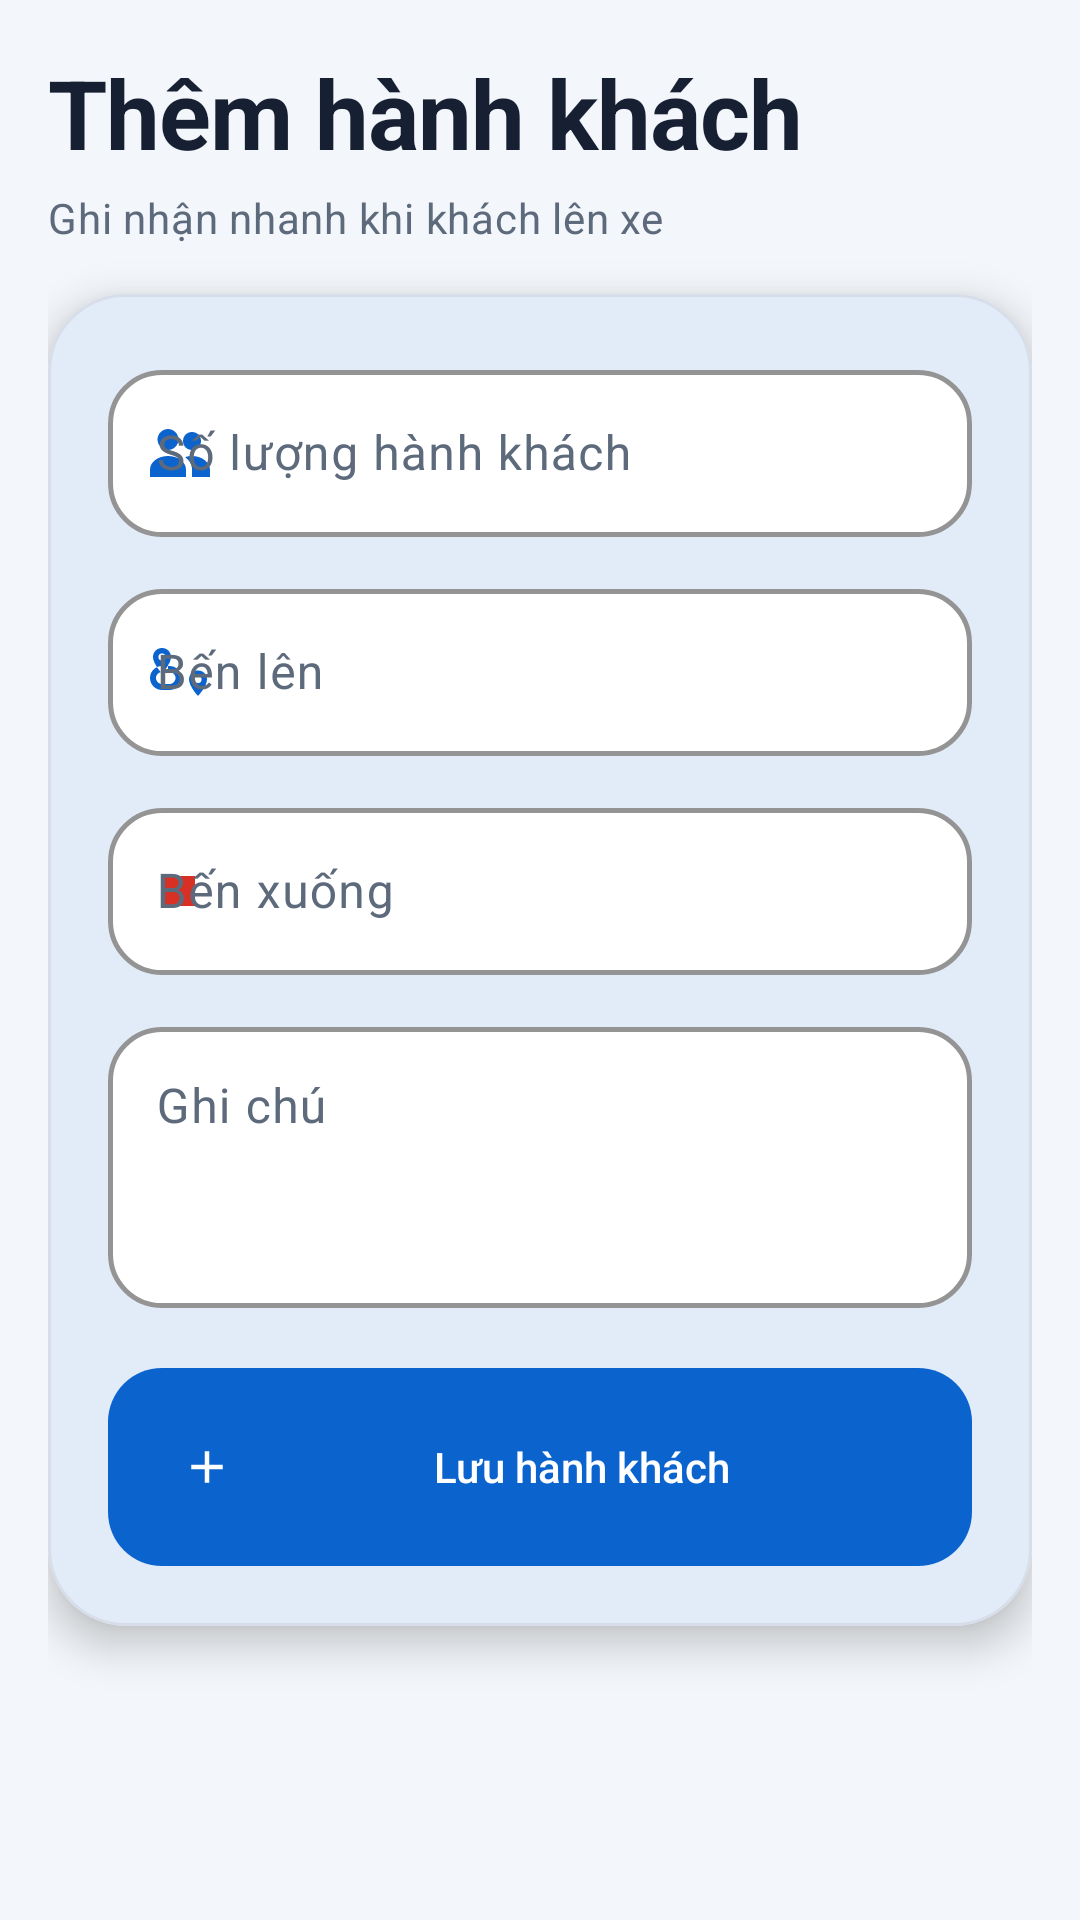

This screen was rendered from an Android layout file. Write that file and the resources it references.
<!-- AndroidManifest.xml: application theme Theme.Smartbus -->
<!-- res/layout/fragment_passenger_record.xml -->
<?xml version="1.0" encoding="utf-8"?>
<androidx.coordinatorlayout.widget.CoordinatorLayout xmlns:android="http://schemas.android.com/apk/res/android"
    xmlns:app="http://schemas.android.com/apk/res-auto"
    android:layout_width="match_parent"
    android:layout_height="match_parent"
    android:animateLayoutChanges="true"
    android:background="@color/md3_background">

    <androidx.core.widget.NestedScrollView
        android:layout_width="match_parent"
        android:layout_height="match_parent"
        android:fillViewport="true">

        <LinearLayout
            android:layout_width="match_parent"
            android:layout_height="wrap_content"
            android:orientation="vertical"
            android:padding="@dimen/spacing_md">

            <TextView
                style="@style/TextAppearance.Smartbus.Display"
                android:layout_width="match_parent"
                android:layout_height="wrap_content"
                android:text="@string/add_passenger_title" />

            <TextView
                style="@style/TextAppearance.Smartbus.Body"
                android:layout_width="match_parent"
                android:layout_height="wrap_content"
                android:layout_marginTop="@dimen/spacing_xxs"
                android:text="@string/add_passenger_subtitle" />

            <com.google.android.material.card.MaterialCardView
                style="@style/Widget.Smartbus.Card"
                android:layout_width="match_parent"
                android:layout_height="wrap_content"
                android:layout_marginTop="@dimen/spacing_md"
                app:cardCornerRadius="@dimen/radius_xl"
                app:cardElevation="@dimen/elevation_card_raised">

                <LinearLayout
                    android:layout_width="match_parent"
                    android:layout_height="wrap_content"
                    android:orientation="vertical"
                    android:padding="@dimen/spacing_lg">

                    <com.google.android.material.textfield.TextInputLayout
                        android:id="@+id/passengerCountInputLayout"
                        style="@style/Widget.Smartbus.TextInput"
                        android:layout_width="match_parent"
                        android:layout_height="wrap_content"
                        android:hint="@string/passenger_count_hint"
                        app:startIconDrawable="@drawable/ic_passenger"
                        app:startIconTint="@color/md3_primary">

                        <com.google.android.material.textfield.TextInputEditText
                            android:id="@+id/passengerCountEditText"
                            android:layout_width="match_parent"
                            android:layout_height="wrap_content"
                            android:inputType="number"
                            android:minHeight="52dp" />
                    </com.google.android.material.textfield.TextInputLayout>

                    <com.google.android.material.textfield.TextInputLayout
                        android:id="@+id/pickupStopInputLayout"
                        style="@style/Widget.Smartbus.TextInput"
                        android:layout_width="match_parent"
                        android:layout_height="wrap_content"
                        android:layout_marginTop="@dimen/spacing_sm"
                        android:hint="@string/pickup_stop_hint"
                        app:startIconDrawable="@drawable/ic_route"
                        app:startIconTint="@color/md3_primary">

                        <com.google.android.material.textfield.TextInputEditText
                            android:id="@+id/pickupStopEditText"
                            android:layout_width="match_parent"
                            android:layout_height="wrap_content"
                            android:inputType="text"
                            android:minHeight="52dp" />
                    </com.google.android.material.textfield.TextInputLayout>

                    <com.google.android.material.textfield.TextInputLayout
                        android:id="@+id/dropoffStopInputLayout"
                        style="@style/Widget.Smartbus.TextInput"
                        android:layout_width="match_parent"
                        android:layout_height="wrap_content"
                        android:layout_marginTop="@dimen/spacing_sm"
                        android:hint="@string/dropoff_stop_hint"
                        app:startIconDrawable="@drawable/ic_stop"
                        app:startIconTint="@color/smartbus_error">

                        <com.google.android.material.textfield.TextInputEditText
                            android:id="@+id/dropoffStopEditText"
                            android:layout_width="match_parent"
                            android:layout_height="wrap_content"
                            android:inputType="text"
                            android:minHeight="52dp" />
                    </com.google.android.material.textfield.TextInputLayout>

                    <com.google.android.material.textfield.TextInputLayout
                        android:id="@+id/passengerNoteInputLayout"
                        style="@style/Widget.Smartbus.TextInput"
                        android:layout_width="match_parent"
                        android:layout_height="wrap_content"
                        android:layout_marginTop="@dimen/spacing_sm"
                        android:hint="@string/note_hint">

                        <com.google.android.material.textfield.TextInputEditText
                            android:id="@+id/passengerNoteEditText"
                            android:layout_width="match_parent"
                            android:layout_height="wrap_content"
                            android:gravity="top"
                            android:inputType="textMultiLine"
                            android:minLines="3" />
                    </com.google.android.material.textfield.TextInputLayout>

                    <com.google.android.material.button.MaterialButton
                        android:id="@+id/savePassengerButton"
                        style="@style/Widget.Smartbus.Button.Primary"
                        android:layout_width="match_parent"
                        android:layout_height="@dimen/button_height_large"
                        android:layout_marginTop="@dimen/spacing_lg"
                        android:text="@string/save_passenger"
                        app:icon="@drawable/ic_add" />

                    <com.google.android.material.progressindicator.LinearProgressIndicator
                        android:id="@+id/passengerProgress"
                        android:layout_width="match_parent"
                        android:layout_height="wrap_content"
                        android:layout_marginTop="@dimen/spacing_sm"
                        android:indeterminate="true"
                        android:visibility="gone"
                        app:indicatorColor="@color/md3_primary"
                        app:trackColor="@color/md3_primary_container" />
                </LinearLayout>
            </com.google.android.material.card.MaterialCardView>
        </LinearLayout>
    </androidx.core.widget.NestedScrollView>

    <include layout="@layout/component_state_overlay" />

    <View
        android:id="@+id/snackbarAnchor"
        android:layout_width="1dp"
        android:layout_height="1dp"
        android:layout_gravity="bottom|center_horizontal"
        android:contentDescription="@string/state_snackbar_anchor" />
</androidx.coordinatorlayout.widget.CoordinatorLayout>
<!-- res/layout/component_state_overlay.xml (included above) -->
<?xml version="1.0" encoding="utf-8"?>
<FrameLayout xmlns:android="http://schemas.android.com/apk/res/android"
    xmlns:app="http://schemas.android.com/apk/res-auto"
    android:id="@+id/stateOverlay"
    android:layout_width="match_parent"
    android:layout_height="match_parent"
    android:animateLayoutChanges="true"
    android:background="@color/smartbus_overlay"
    android:clickable="true"
    android:focusable="true"
    android:visibility="gone">

    <LinearLayout
        android:id="@+id/loadingState"
        android:layout_width="@dimen/state_panel_width"
        android:layout_height="wrap_content"
        android:layout_gravity="center"
        android:background="@drawable/bg_card"
        android:elevation="@dimen/elevation_card_raised"
        android:gravity="center"
        android:orientation="vertical"
        android:padding="@dimen/spacing_xl">

        <com.google.android.material.progressindicator.CircularProgressIndicator
            android:id="@+id/loadingProgress"
            android:layout_width="wrap_content"
            android:layout_height="wrap_content"
            android:indeterminate="true"
            app:indicatorColor="@color/md3_primary"
            app:trackColor="@color/md3_primary_container" />

        <TextView
            android:id="@+id/loadingText"
            style="@style/TextAppearance.Smartbus.Body"
            android:layout_width="wrap_content"
            android:layout_height="wrap_content"
            android:layout_marginTop="@dimen/spacing_sm"
            android:text="@string/loading_default" />
    </LinearLayout>

    <LinearLayout
        android:id="@+id/emptyState"
        android:layout_width="@dimen/state_panel_width"
        android:layout_height="wrap_content"
        android:layout_gravity="center"
        android:background="@drawable/bg_card"
        android:elevation="@dimen/elevation_card_raised"
        android:gravity="center"
        android:orientation="vertical"
        android:padding="@dimen/spacing_xl"
        android:visibility="gone">

        <ImageView
            android:layout_width="@dimen/icon_lg"
            android:layout_height="@dimen/icon_lg"
            android:contentDescription="@string/empty_default"
            android:src="@drawable/ic_bus"
            app:tint="@color/md3_primary" />

        <TextView
            android:id="@+id/emptyTitle"
            style="@style/TextAppearance.Smartbus.Title"
            android:layout_width="wrap_content"
            android:layout_height="wrap_content"
            android:layout_marginTop="@dimen/spacing_sm"
            android:gravity="center"
            android:text="@string/empty_default" />

        <TextView
            android:id="@+id/emptyMessage"
            style="@style/TextAppearance.Smartbus.Body"
            android:layout_width="match_parent"
            android:layout_height="wrap_content"
            android:layout_marginTop="@dimen/spacing_xs"
            android:gravity="center"
            android:text="@string/empty_default" />
    </LinearLayout>

    <LinearLayout
        android:id="@+id/errorState"
        android:layout_width="@dimen/state_panel_width"
        android:layout_height="wrap_content"
        android:layout_gravity="center"
        android:background="@drawable/bg_card"
        android:elevation="@dimen/elevation_card_raised"
        android:gravity="center"
        android:orientation="vertical"
        android:padding="@dimen/spacing_xl"
        android:visibility="gone">

        <ImageView
            android:layout_width="@dimen/icon_lg"
            android:layout_height="@dimen/icon_lg"
            android:contentDescription="@string/error_default"
            android:src="@drawable/ic_warning"
            app:tint="@color/smartbus_error" />

        <TextView
            android:id="@+id/errorTitle"
            style="@style/TextAppearance.Smartbus.Title"
            android:layout_width="wrap_content"
            android:layout_height="wrap_content"
            android:layout_marginTop="@dimen/spacing_sm"
            android:gravity="center"
            android:text="@string/error_default" />

        <TextView
            android:id="@+id/errorMessage"
            style="@style/TextAppearance.Smartbus.Body"
            android:layout_width="match_parent"
            android:layout_height="wrap_content"
            android:layout_marginTop="@dimen/spacing_xs"
            android:gravity="center"
            android:text="@string/error_default" />

        <com.google.android.material.button.MaterialButton
            android:id="@+id/retryButton"
            style="@style/Widget.Smartbus.Button.Secondary"
            android:layout_width="match_parent"
            android:layout_height="wrap_content"
            android:layout_marginTop="@dimen/spacing_md"
            android:text="@string/retry_action" />
    </LinearLayout>
</FrameLayout>
<!-- resources referenced by this layout -->
<resources>
  <color name="md3_background">#F3F6FA</color>
  <color name="md3_primary">#0B63CE</color>
  <color name="md3_primary_container">#D8E8FF</color>
  <color name="smartbus_error">#D93025</color>
  <color name="smartbus_overlay">#CCF3F6FA</color>
  <dimen name="button_height_large">66dp</dimen>
  <dimen name="elevation_card_raised">8dp</dimen>
  <dimen name="icon_lg">42dp</dimen>
  <dimen name="radius_xl">26dp</dimen>
  <dimen name="spacing_lg">20dp</dimen>
  <dimen name="spacing_md">16dp</dimen>
  <dimen name="spacing_sm">12dp</dimen>
  <dimen name="spacing_xl">24dp</dimen>
  <dimen name="spacing_xs">8dp</dimen>
  <dimen name="spacing_xxs">4dp</dimen>
  <dimen name="state_panel_width">280dp</dimen>
  <!-- drawable ic_stop (drawable) -->
  <vector xmlns:android="http://schemas.android.com/apk/res/android"
      android:width="24dp"
      android:height="24dp"
      android:viewportWidth="24"
      android:viewportHeight="24">
      <path
          android:fillColor="@color/smartbus_error"
          android:pathData="M7,7h10v10H7z" />
  </vector>
  <string name="add_passenger_subtitle">Ghi nhận nhanh khi khách lên xe</string>
  <string name="add_passenger_title">Thêm hành khách</string>
  <string name="dropoff_stop_hint">Bến xuống</string>
  <string name="empty_default">Chưa có dữ liệu để hiển thị</string>
  <string name="error_default">Không thể tải dữ liệu</string>
  <string name="loading_default">Đang tải dữ liệu…</string>
  <string name="note_hint">Ghi chú</string>
  <string name="passenger_count_hint">Số lượng hành khách</string>
  <string name="pickup_stop_hint">Bến lên</string>
  <string name="retry_action">Thử lại</string>
  <string name="save_passenger">Lưu hành khách</string>
  <string name="state_snackbar_anchor">Thông báo nhanh</string>
  <style name="TextAppearance.Smartbus.Body" parent="TextAppearance.Material3.BodyMedium">
          <item name="android:textColor">@color/md3_on_surface_variant</item>
          <item name="android:lineSpacingExtra">2dp</item>
      </style>
  <style name="TextAppearance.Smartbus.Title" parent="TextAppearance.Material3.TitleLarge">
          <item name="android:textColor">@color/md3_on_surface</item>
          <item name="android:fontFamily">sans-serif-medium</item>
          <item name="android:textStyle">bold</item>
      </style>
  <color name="md3_surface">#FFFFFFFF</color>
  <dimen name="radius_lg">22dp</dimen>
  <color name="smartbus_divider">#D7DEE9</color>
  <color name="smartbus_warning">#F59E0B</color>
  <color name="md3_on_surface_variant">#5D6A7C</color>
  <color name="md3_on_surface">#172033</color>
  <dimen name="radius_md">18dp</dimen>
  <dimen name="button_height">58dp</dimen>
  <dimen name="elevation_card">4dp</dimen>
  <color name="md3_on_primary">#FFFFFFFF</color>
  <color name="md3_on_primary_container">#001B3D</color>
  <color name="md3_secondary">#52637A</color>
  <color name="md3_on_secondary">#FFFFFFFF</color>
  <color name="md3_secondary_container">#E4EAF2</color>
  <color name="md3_on_secondary_container">#1B2736</color>
  <color name="md3_surface_variant">#E8EEF7</color>
  <color name="md3_outline">#D7DEE9</color>
  <style name="ShapeAppearance.Smartbus.Card" parent="ShapeAppearance.Material3.MediumComponent">
          <item name="cornerFamily">rounded</item>
          <item name="cornerSize">@dimen/radius_lg</item>
      </style>
  <style name="Widget.Smartbus.BottomNav.ActiveIndicator" parent="Widget.Material3.BottomNavigationView.ActiveIndicator">
          <item name="android:color">@color/md3_primary_container</item>
          <item name="android:width">56dp</item>
          <item name="android:height">32dp</item>
      </style>
  <color name="smartbus_bottom_nav">#FFFFFFFF</color>
  <dimen name="elevation_bottom_nav">10dp</dimen>
  <dimen name="bottom_nav_height">84dp</dimen>
</resources>
